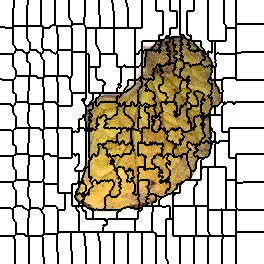

Values plotted in this chart, from the file beside it:
0, 0, 0, 0, 0, 0, 0, 0, 0, 0, 0, 0, 0, 0, 1, 1, 1, 1, 1, 1, 1, 1, 1, 1
0, 0, 0, 0, 0, 0, 0, 0, 0, 0, 0, 0, 0, 0, 1, 1, 1, 1, 1, 1, 1, 1, 1, 1
0, 0, 0, 0, 0, 0, 0, 0, 0, 0, 0, 0, 0, 0, 1, 1, 1, 1, 1, 1, 1, 1, 1, 1
0, 0, 0, 0, 0, 0, 0, 0, 0, 0, 0, 0, 0, 0, 1, 1, 1, 1, 1, 1, 1, 1, 1, 1
0, 0, 0, 0, 0, 0, 0, 0, 0, 0, 0, 0, 0, 0, 1, 1, 1, 1, 1, 1, 1, 1, 1, 1
0, 0, 0, 0, 0, 0, 0, 0, 0, 0, 0, 0, 0, 0, 1, 1, 1, 1, 1, 1, 1, 1, 1, 1
0, 0, 0, 0, 0, 0, 0, 0, 0, 0, 0, 0, 0, 0, 1, 1, 1, 1, 1, 1, 1, 1, 1, 1
0, 0, 0, 0, 0, 0, 0, 0, 0, 0, 0, 0, 0, 0, 1, 1, 1, 1, 1, 1, 1, 1, 1, 1
0, 0, 0, 0, 0, 0, 0, 0, 0, 0, 0, 0, 0, 1, 1, 1, 1, 1, 1, 1, 1, 1, 1, 1
0, 0, 0, 0, 0, 0, 0, 0, 0, 0, 0, 0, 0, 1, 1, 1, 1, 1, 1, 1, 1, 1, 1, 1
0, 0, 0, 0, 0, 0, 0, 0, 0, 0, 0, 0, 0, 1, 1, 1, 1, 1, 1, 1, 1, 1, 1, 1
0, 0, 0, 0, 0, 0, 0, 0, 0, 0, 0, 0, 0, 1, 1, 1, 1, 1, 1, 1, 1, 1, 1, 1
0, 0, 0, 0, 0, 0, 0, 0, 0, 0, 0, 0, 0, 1, 1, 1, 1, 1, 1, 1, 1, 1, 1, 1
0, 0, 0, 0, 0, 0, 0, 0, 0, 0, 0, 0, 0, 1, 1, 1, 1, 1, 1, 1, 1, 1, 1, 1
0, 0, 0, 0, 0, 0, 0, 0, 0, 0, 0, 0, 0, 1, 1, 1, 1, 1, 1, 1, 1, 1, 1, 1
0, 0, 0, 0, 0, 0, 0, 0, 0, 0, 0, 0, 0, 1, 1, 1, 1, 1, 1, 1, 1, 1, 1, 1
0, 0, 0, 0, 0, 0, 0, 0, 0, 0, 0, 0, 0, 1, 1, 1, 1, 1, 1, 1, 1, 1, 1, 1
0, 0, 0, 0, 0, 0, 0, 0, 0, 0, 0, 0, 0, 1, 1, 1, 1, 1, 1, 1, 1, 1, 1, 1
0, 0, 0, 0, 0, 0, 0, 0, 0, 0, 0, 0, 0, 1, 1, 1, 1, 1, 1, 1, 1, 1, 1, 1
0, 0, 0, 0, 0, 0, 0, 0, 0, 0, 0, 0, 0, 1, 1, 1, 1, 1, 1, 1, 1, 1, 1, 1
0, 0, 0, 0, 0, 0, 0, 0, 0, 0, 0, 0, 0, 1, 1, 1, 1, 1, 1, 1, 1, 1, 1, 1
0, 0, 0, 0, 0, 0, 0, 0, 0, 0, 0, 0, 0, 1, 1, 1, 1, 1, 1, 1, 1, 1, 1, 1
0, 0, 0, 0, 0, 0, 0, 0, 0, 0, 0, 0, 0, 1, 1, 1, 1, 1, 1, 1, 1, 1, 1, 1
0, 0, 0, 0, 0, 0, 0, 0, 0, 0, 0, 0, 0, 1, 1, 1, 1, 1, 1, 1, 1, 1, 1, 1
0, 0, 0, 0, 0, 0, 0, 0, 0, 0, 0, 0, 0, 1, 1, 1, 1, 1, 1, 1, 1, 1, 1, 1
0, 0, 0, 0, 0, 0, 0, 0, 0, 0, 0, 0, 0, 1, 1, 1, 1, 1, 1, 1, 1, 1, 1, 1
0, 0, 0, 0, 0, 0, 0, 0, 0, 0, 0, 0, 0, 20, 20, 20, 20, 20, 20, 20, 20, 20, 20, 20
23, 23, 23, 23, 23, 0, 0, 0, 0, 0, 0, 0, 0, 20, 20, 20, 20, 20, 20, 20, 20, 20, 20, 20
23, 23, 23, 23, 23, 23, 23, 23, 23, 23, 23, 23, 23, 20, 20, 20, 20, 20, 20, 20, 20, 20, 20, 20
23, 23, 23, 23, 23, 23, 23, 23, 23, 23, 23, 23, 23, 20, 20, 20, 20, 20, 20, 20, 20, 20, 20, 20
23, 23, 23, 23, 23, 23, 23, 23, 23, 23, 23, 23, 23, 20, 20, 20, 20, 20, 20, 20, 20, 20, 20, 20
23, 23, 23, 23, 23, 23, 23, 23, 23, 23, 23, 23, 23, 20, 20, 20, 20, 20, 20, 20, 20, 20, 20, 20
23, 23, 23, 23, 23, 23, 23, 23, 23, 23, 23, 23, 23, 20, 20, 20, 20, 20, 20, 20, 20, 20, 20, 20
23, 23, 23, 23, 23, 23, 23, 23, 23, 23, 23, 23, 23, 20, 20, 20, 20, 20, 20, 20, 20, 20, 20, 20
23, 23, 23, 23, 23, 23, 23, 23, 23, 23, 23, 23, 23, 20, 20, 20, 20, 20, 20, 20, 20, 20, 20, 20
23, 23, 23, 23, 23, 23, 23, 23, 23, 23, 23, 23, 23, 20, 20, 20, 20, 20, 20, 20, 20, 20, 20, 20
23, 23, 23, 23, 23, 23, 23, 23, 23, 23, 23, 23, 23, 20, 20, 20, 20, 20, 20, 20, 20, 20, 20, 20
23, 23, 23, 23, 23, 23, 23, 23, 23, 23, 23, 23, 23, 20, 20, 20, 20, 20, 20, 20, 20, 20, 20, 20
23, 23, 23, 23, 23, 23, 23, 23, 23, 23, 23, 23, 23, 20, 20, 20, 20, 20, 20, 20, 20, 20, 20, 20
23, 23, 23, 23, 23, 23, 23, 23, 23, 23, 23, 23, 23, 20, 20, 20, 20, 20, 20, 20, 20, 20, 20, 20
23, 23, 23, 23, 23, 23, 23, 23, 23, 23, 23, 23, 23, 20, 20, 20, 20, 20, 20, 20, 20, 20, 20, 20
23, 23, 23, 23, 23, 23, 23, 23, 23, 23, 23, 23, 23, 20, 20, 20, 20, 20, 20, 20, 20, 20, 20, 20
23, 23, 23, 23, 23, 23, 23, 23, 23, 23, 23, 23, 23, 20, 20, 20, 20, 20, 20, 20, 20, 20, 20, 20
23, 23, 23, 23, 23, 23, 23, 23, 23, 23, 23, 23, 23, 20, 20, 20, 20, 20, 20, 20, 20, 20, 20, 20
23, 23, 23, 23, 23, 23, 23, 23, 23, 23, 23, 23, 23, 20, 20, 20, 20, 20, 20, 20, 20, 20, 20, 20
23, 23, 23, 23, 23, 23, 23, 23, 23, 23, 23, 23, 23, 23, 20, 20, 20, 20, 20, 20, 20, 20, 20, 20
23, 23, 23, 23, 23, 23, 23, 23, 23, 23, 23, 23, 23, 23, 23, 20, 20, 20, 20, 20, 20, 20, 20, 20
23, 23, 23, 23, 23, 23, 23, 23, 23, 23, 23, 23, 23, 23, 23, 20, 20, 20, 20, 20, 20, 20, 20, 20
23, 23, 23, 23, 23, 23, 23, 23, 23, 23, 23, 23, 23, 23, 23, 23, 20, 20, 20, 20, 20, 20, 20, 20
23, 23, 23, 23, 23, 23, 23, 23, 23, 23, 23, 23, 23, 23, 23, 23, 20, 20, 20, 20, 20, 20, 20, 20
23, 23, 23, 23, 23, 23, 23, 23, 23, 23, 23, 23, 23, 23, 23, 23, 35, 35, 35, 35, 35, 35, 35, 20
23, 23, 23, 23, 23, 23, 23, 23, 23, 23, 23, 23, 23, 23, 23, 35, 35, 35, 35, 35, 35, 35, 35, 20
23, 23, 23, 23, 23, 23, 23, 23, 23, 23, 23, 23, 23, 23, 23, 35, 35, 35, 35, 35, 35, 35, 35, 35
23, 23, 23, 23, 23, 23, 23, 23, 23, 23, 23, 23, 23, 23, 35, 35, 35, 35, 35, 35, 35, 35, 35, 35
48, 48, 48, 48, 48, 48, 48, 48, 48, 48, 48, 48, 48, 35, 35, 35, 35, 35, 35, 35, 35, 35, 35, 35
48, 48, 48, 48, 48, 48, 48, 48, 48, 48, 48, 48, 48, 35, 35, 35, 35, 35, 35, 35, 35, 35, 35, 35
48, 48, 48, 48, 48, 48, 48, 48, 48, 48, 48, 48, 48, 35, 35, 35, 35, 35, 35, 35, 35, 35, 35, 35
48, 48, 48, 48, 48, 48, 48, 48, 48, 48, 48, 48, 48, 35, 35, 35, 35, 35, 35, 35, 35, 35, 35, 35
48, 48, 48, 48, 48, 48, 48, 48, 48, 48, 48, 48, 48, 35, 35, 35, 35, 35, 35, 35, 35, 35, 35, 35
48, 48, 48, 48, 48, 48, 48, 48, 48, 48, 48, 48, 48, 35, 35, 35, 35, 35, 35, 35, 35, 35, 35, 35
48, 48, 48, 48, 48, 48, 48, 48, 48, 48, 48, 48, 48, 35, 35, 35, 35, 35, 35, 35, 35, 35, 35, 35
... 203 more rows
